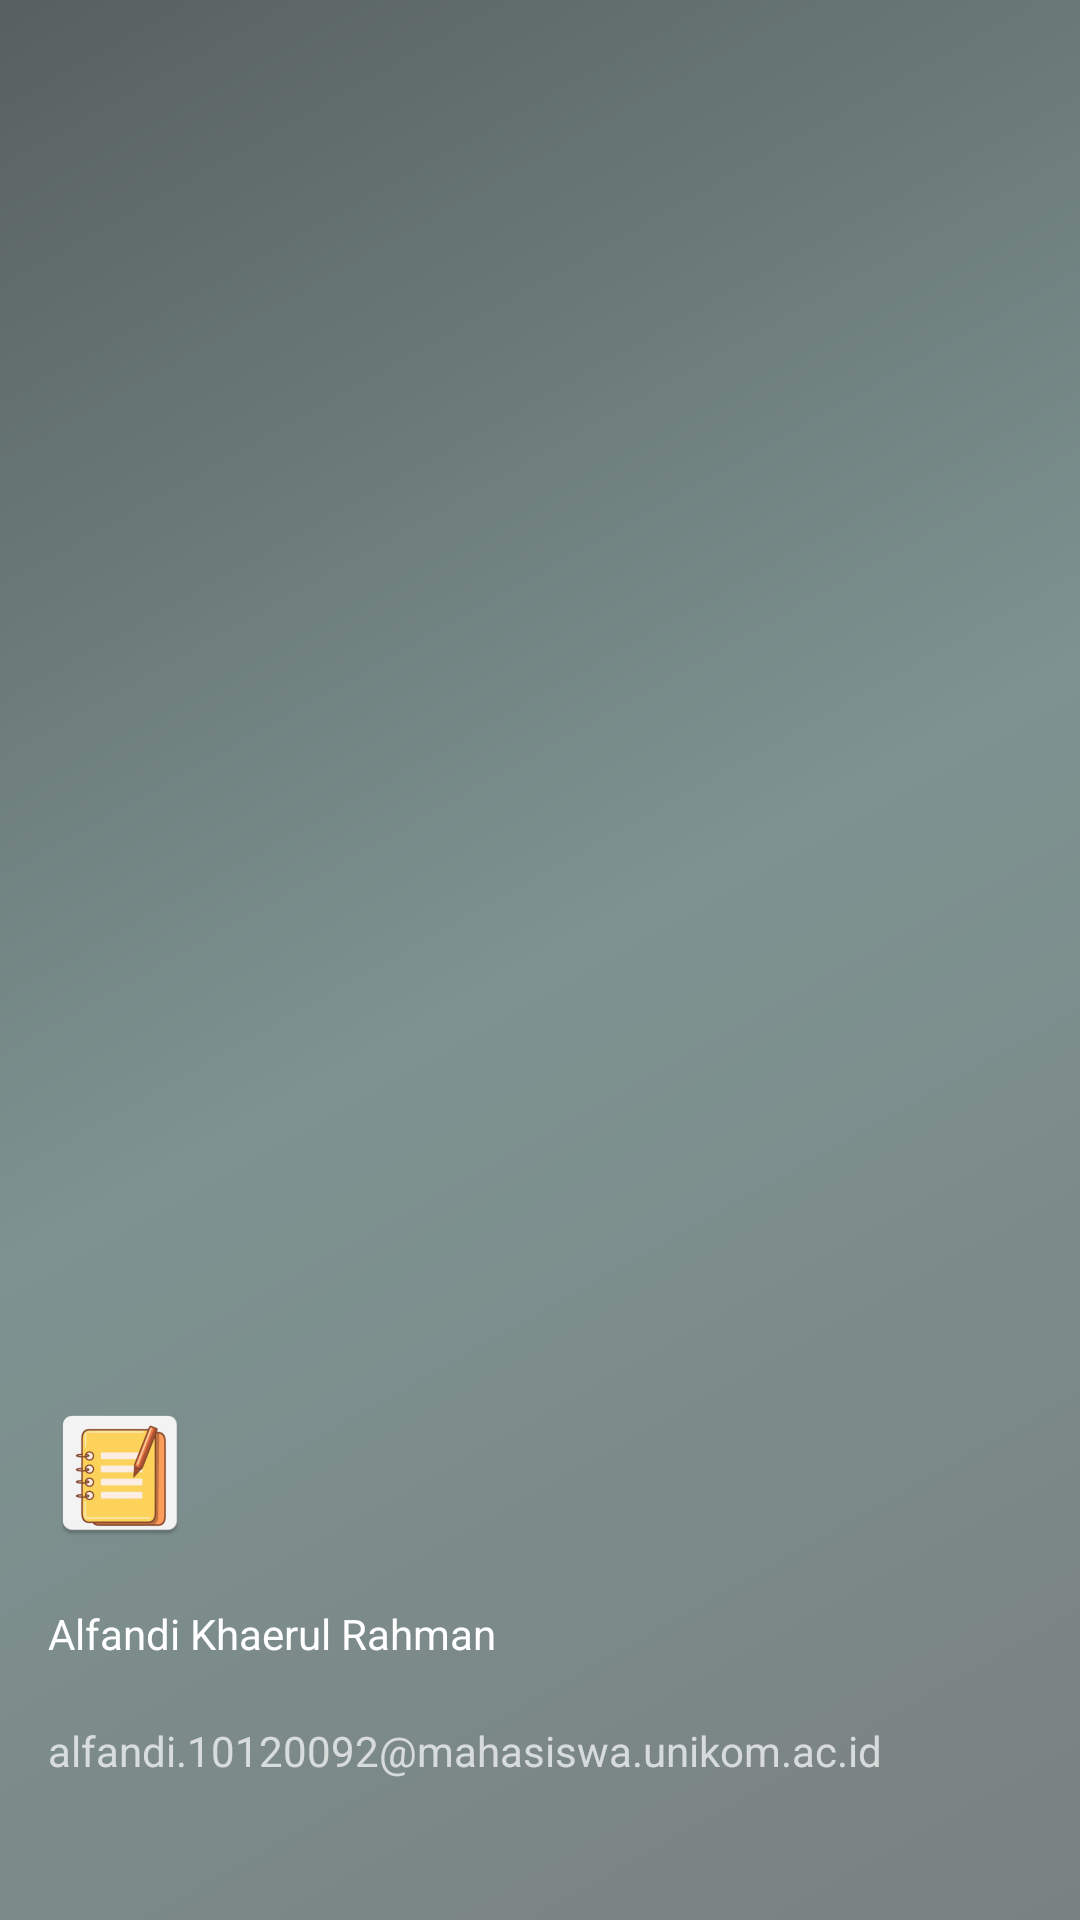

Layout XML and referenced resources for this Android screen:
<!-- AndroidManifest.xml: application theme Theme.UTS_10120092 -->
<!-- res/layout/nav_header_menu_utama.xml -->
<?xml version="1.0" encoding="utf-8"?>
<LinearLayout xmlns:android="http://schemas.android.com/apk/res/android"
    xmlns:app="http://schemas.android.com/apk/res-auto"
    android:layout_width="match_parent"
    android:layout_height="@dimen/nav_header_height"
    android:background="@drawable/side_nav_bar"
    android:gravity="bottom"
    android:orientation="vertical"
    android:paddingLeft="@dimen/activity_horizontal_margin"
    android:paddingTop="@dimen/activity_vertical_margin"
    android:paddingRight="@dimen/activity_horizontal_margin"
    android:paddingBottom="@dimen/activity_vertical_margin"
    android:theme="@style/ThemeOverlay.AppCompat.Dark">

    <ImageView
        android:id="@+id/imageView"
        android:layout_width="wrap_content"
        android:layout_height="wrap_content"
        android:layout_marginBottom="10dp"
        android:contentDescription="@string/nav_header_desc"
        android:paddingTop="@dimen/nav_header_vertical_spacing"
        app:srcCompat="@mipmap/ic_launcher_note" />

    <TextView
        android:layout_width="267dp"
        android:layout_height="wrap_content"
        android:layout_marginBottom="10dp"
        android:paddingTop="@dimen/nav_header_vertical_spacing"
        android:text="Alfandi Khaerul Rahman"
        android:textAppearance="@style/TextAppearance.AppCompat.Body1" />

    <TextView
        android:id="@+id/textView"
        android:layout_width="wrap_content"
        android:layout_height="50dp"
        android:layout_marginBottom="10dp"
        android:paddingTop="@dimen/nav_header_vertical_spacing"
        android:text="alfandi.10120092@mahasiswa.unikom.ac.id" />
</LinearLayout>
<!-- resources referenced by this layout -->
<resources>
  <dimen name="activity_horizontal_margin">16dp</dimen>
  <dimen name="activity_vertical_margin">16dp</dimen>
  <dimen name="nav_header_height">230dp</dimen>
  <dimen name="nav_header_vertical_spacing">10dp</dimen>
  <!-- drawable side_nav_bar (drawable) -->
  <shape xmlns:android="http://schemas.android.com/apk/res/android"
      android:shape="rectangle">
      <gradient
          android:angle="135"
          android:centerColor="#7D9391"
          android:endColor="#57605F"
          android:startColor="#7A8181"
          android:type="linear" />
  </shape>
  <!-- mipmap ic_launcher_note: png bitmap (mipmap-hdpi, 3449 bytes) -->
  <string name="nav_header_desc">Navigation header</string>
  <style name="Theme.UTS_10120092" parent="Theme.MaterialComponents.DayNight.DarkActionBar">
          
          <item name="colorPrimary">@color/purple_500</item>
          <item name="colorPrimaryVariant">@color/purple_700</item>
          <item name="colorOnPrimary">@color/white</item>
          
          <item name="colorSecondary">@color/teal_200</item>
          <item name="colorSecondaryVariant">@color/teal_700</item>
          <item name="colorOnSecondary">@color/black</item>
          
          <item name="android:statusBarColor">?attr/colorPrimaryVariant</item>
          
      </style>
  <!-- not gathered from this repository: default colours our renderer supplied (Android Studio template values) -->
  <color name="purple_500">#FF6200EE</color>
  <color name="purple_700">#FF3700B3</color>
  <color name="teal_200">#FF03DAC5</color>
  <color name="teal_700">#FF018786</color>
  <color name="black">#FF000000</color>
  <color name="white">#FFFFFFFF</color>
</resources>
